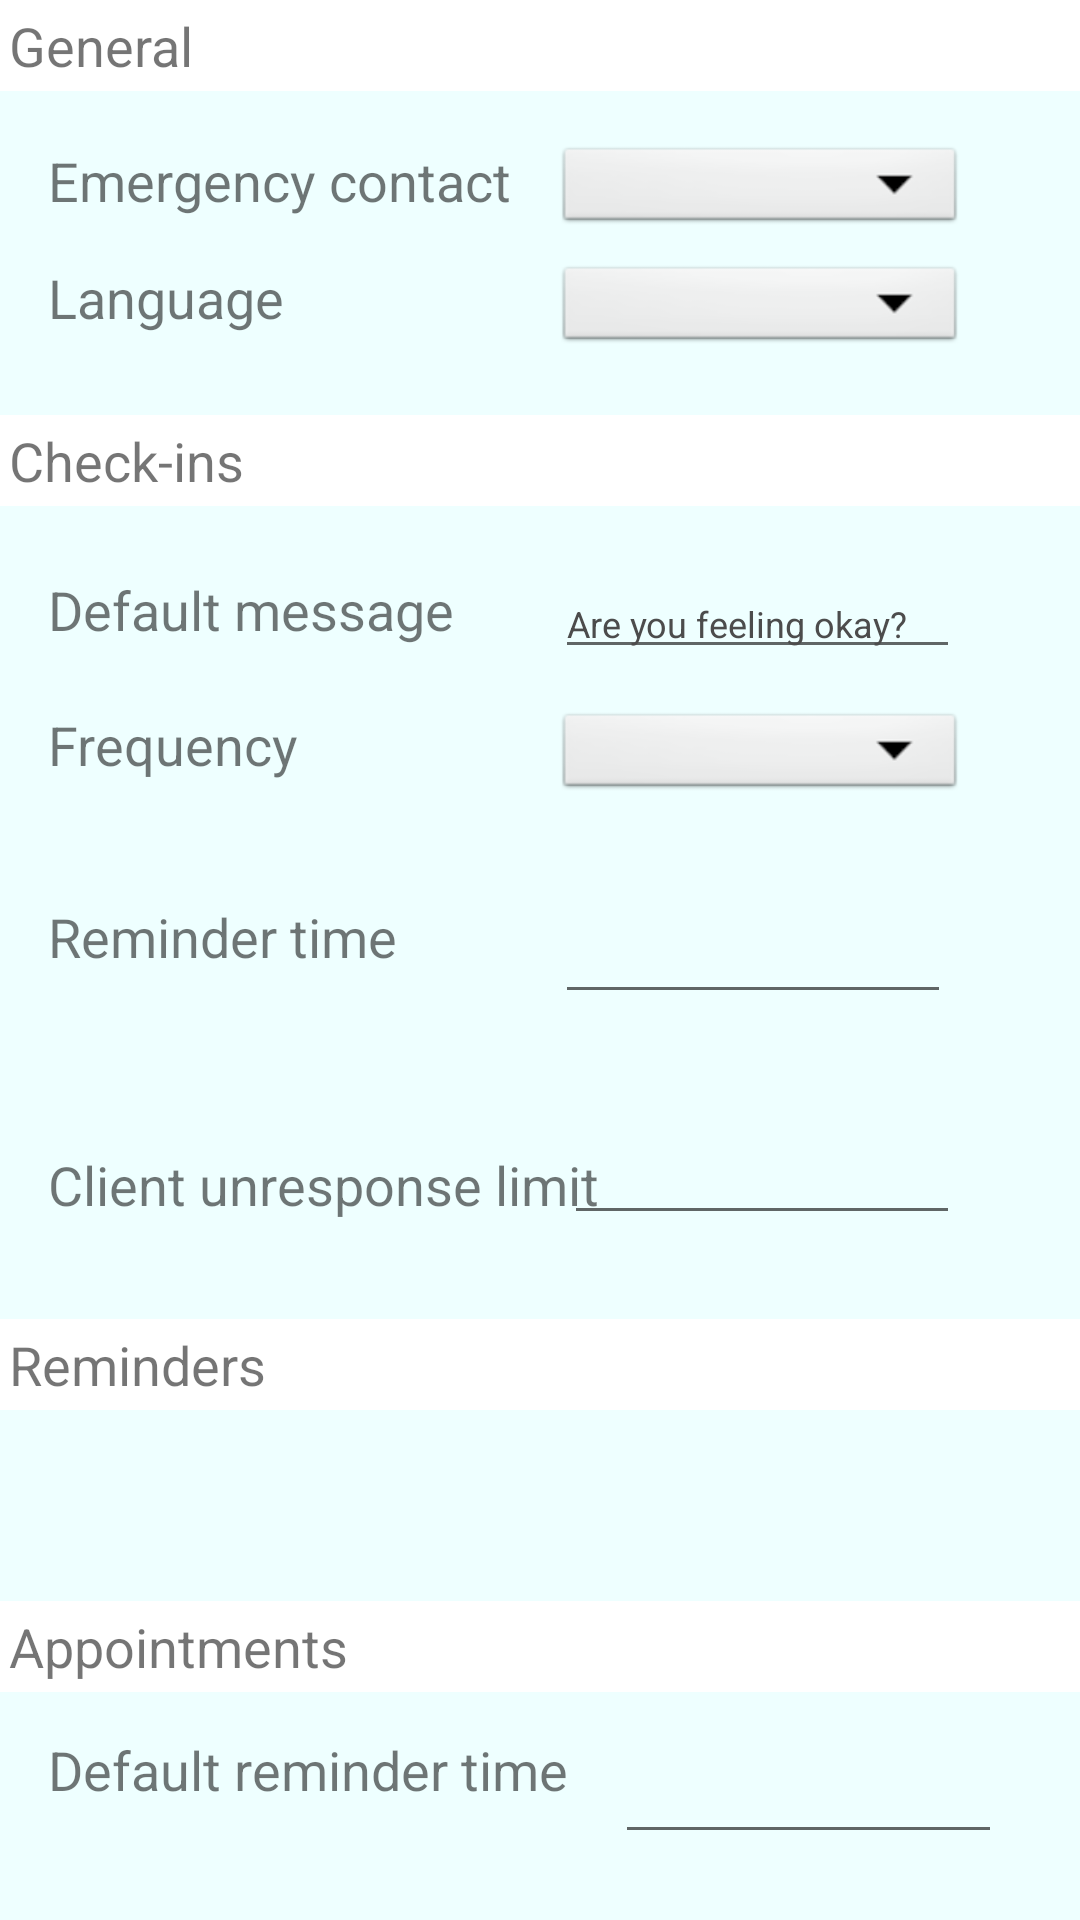

Produce the Android XML layout that renders to this screen, including the resource entries it uses.
<!-- AndroidManifest.xml: activity theme SettingsTheme -->
<!-- res/layout/fragment_settings.xml -->
<?xml version="1.0" encoding="utf-8"?>
<RelativeLayout xmlns:android="http://schemas.android.com/apk/res/android"
    xmlns:app="http://schemas.android.com/apk/res-auto"
    xmlns:tools="http://schemas.android.com/tools"
    android:layout_width="match_parent"
    android:layout_height="match_parent"
    android:background="@color/colorPrimaryLight">

    <TextView
        android:id="@+id/settings_general_heading"
        style="@style/BorderStyle"
        android:layout_width="match_parent"
        android:layout_height="wrap_content"
        android:background="@android:color/white"
        android:padding="@dimen/settings_item_padding"
        android:text="@string/pref_header_general"
        app:layout_constraintStart_toStartOf="parent"
        tools:layout_editor_absoluteY="16dp" />

    <TextView
        android:id="@+id/emergency_contact_label"
        android:layout_width="wrap_content"
        android:layout_height="wrap_content"
        android:layout_alignParentLeft="true"
        android:layout_alignParentStart="true"
        android:layout_alignParentTop="true"
        android:layout_marginLeft="16dp"
        android:layout_marginStart="16dp"
        android:layout_marginTop="48dp"
        android:text="@string/emergency_contact" />

    <Spinner
        android:id="@+id/contact_list_spinner"
        android:layout_width="137dp"
        android:layout_height="32dp"
        android:layout_alignParentEnd="true"
        android:layout_alignParentRight="true"
        android:layout_alignRight="@id/emergency_contact_label"
        android:layout_below="@+id/settings_general_heading"
        android:layout_marginEnd="38dp"
        android:layout_marginRight="38dp"
        android:layout_marginTop="17dp"
        android:background="@android:drawable/btn_dropdown"
        android:spinnerMode="dropdown" />

    <TextView
        android:id="@+id/language_label"
        android:layout_width="wrap_content"
        android:layout_height="wrap_content"
        android:layout_alignLeft="@+id/emergency_contact_label"
        android:layout_alignStart="@+id/emergency_contact_label"
        android:layout_alignTop="@+id/languages_spinner"
        android:text="@string/language" />

    <Spinner
        android:id="@+id/languages_spinner"
        android:layout_width="137dp"
        android:layout_height="32dp"
        android:layout_alignLeft="@+id/contact_list_spinner"
        android:layout_alignParentTop="true"
        android:layout_alignStart="@+id/contact_list_spinner"
        android:layout_marginTop="87dp"
        android:background="@android:drawable/btn_dropdown"
        android:spinnerMode="dropdown" />

    <TextView
        android:id="@+id/settings_checkins_heading"
        style="@style/BorderStyle"
        android:layout_width="match_parent"
        android:layout_height="wrap_content"
        android:layout_above="@+id/default_message_label"
        android:layout_alignParentLeft="true"
        android:layout_alignParentStart="true"
        android:layout_marginBottom="-169dp"
        android:background="@android:color/white"
        android:padding="@dimen/settings_item_padding"
        android:text="@string/pref_header_check_ins"
        app:layout_constraintStart_toStartOf="parent"
        tools:layout_editor_absoluteY="16dp" />

    <TextView
        android:id="@+id/default_message_label"
        android:layout_width="wrap_content"
        android:layout_height="wrap_content"
        android:layout_alignLeft="@+id/emergency_contact_label"
        android:layout_alignParentTop="true"
        android:layout_alignStart="@+id/emergency_contact_label"
        android:layout_marginTop="191dp"
        android:text="@string/default_message" />

    <EditText
        android:id="@+id/default_checkin_text"
        android:layout_width="135dp"
        android:layout_height="32dp"
        android:layout_alignLeft="@+id/contact_list_spinner"
        android:layout_alignStart="@+id/contact_list_spinner"
        android:layout_alignTop="@+id/default_message_label"
        android:ems="10"
        android:inputType="textPersonName"
        android:text="@string/checkin_default_message_text"
        android:textSize="12sp" />

    <TextView
        android:id="@+id/checkin_frequency_textView"
        android:layout_width="wrap_content"
        android:layout_height="wrap_content"
        android:layout_alignLeft="@+id/emergency_contact_label"
        android:layout_alignParentTop="true"
        android:layout_alignStart="@+id/emergency_contact_label"
        android:layout_marginTop="236dp"
        android:text="@string/check_in_frequency_label" />

    <Spinner
        android:id="@+id/checkin_frequency_spinner"
        android:layout_width="137dp"
        android:layout_height="32dp"
        android:layout_alignLeft="@+id/contact_list_spinner"
        android:layout_alignStart="@+id/contact_list_spinner"
        android:layout_alignTop="@+id/checkin_frequency_textView"
        android:background="@android:drawable/btn_dropdown"
        android:spinnerMode="dropdown" />

    <TextView
        android:id="@+id/checkin_reminder_label"
        android:layout_width="wrap_content"
        android:layout_height="40dp"
        android:layout_alignLeft="@+id/emergency_contact_label"
        android:layout_alignStart="@+id/emergency_contact_label"
        android:layout_centerVertical="true"
        android:text="@string/check_in_reminder" />

    <EditText
        android:id="@+id/checkin_reminder_text"
        android:layout_width="132dp"
        android:layout_height="36dp"
        android:layout_alignLeft="@+id/contact_list_spinner"
        android:layout_alignStart="@+id/contact_list_spinner"
        android:layout_centerVertical="true"
        android:ems="10"
        android:inputType="time" />

    <TextView
        android:id="@+id/unresponse_limit_label"
        android:layout_width="wrap_content"
        android:layout_height="wrap_content"
        android:layout_alignLeft="@+id/emergency_contact_label"
        android:layout_alignParentBottom="true"
        android:layout_alignStart="@+id/emergency_contact_label"
        android:layout_marginBottom="233dp"
        android:text="@string/unresponse_limit" />

    <EditText
        android:id="@+id/unresponse_limit_text"
        android:layout_width="132dp"
        android:layout_height="29dp"
        android:layout_alignEnd="@+id/default_checkin_text"
        android:layout_alignRight="@+id/default_checkin_text"
        android:layout_alignTop="@+id/unresponse_limit_label"
        android:ems="10"
        android:inputType="time" />

    <TextView
        android:id="@+id/settings_appointments_heading"
        style="@style/BorderStyle"
        android:layout_width="match_parent"
        android:layout_height="wrap_content"
        android:layout_alignParentBottom="true"
        android:layout_alignParentLeft="true"
        android:layout_alignParentStart="true"
        android:layout_marginBottom="170dp"
        android:background="@android:color/white"
        android:padding="@dimen/settings_item_padding"
        android:text="@string/pref_header_reminders"
        app:layout_constraintStart_toStartOf="parent"
        tools:layout_editor_absoluteY="16dp" />

    <TextView
        android:id="@+id/settings_reminders_heading"
        style="@style/BorderStyle"
        android:layout_width="match_parent"
        android:layout_height="wrap_content"
        android:layout_alignParentBottom="true"
        android:layout_alignParentLeft="true"
        android:layout_alignParentStart="true"
        android:layout_marginBottom="76dp"
        android:background="@android:color/white"
        android:padding="@dimen/settings_item_padding"
        android:text="@string/pref_header_appointments"
        app:layout_constraintStart_toStartOf="parent"
        tools:layout_editor_absoluteY="16dp" />

    <TextView
        android:id="@+id/textView7"
        android:layout_width="wrap_content"
        android:layout_height="wrap_content"
        android:layout_alignLeft="@+id/emergency_contact_label"
        android:layout_alignParentBottom="true"
        android:layout_alignStart="@+id/emergency_contact_label"
        android:layout_marginBottom="38dp"
        android:text="@string/default_reminder" />

    <EditText
        android:id="@+id/editText4"
        android:layout_width="129dp"
        android:layout_height="35dp"
        android:layout_alignParentBottom="true"
        android:layout_alignParentEnd="true"
        android:layout_alignParentRight="true"
        android:layout_marginBottom="22dp"
        android:layout_marginRight="26dp"
        android:ems="10"
        android:inputType="number" />


</RelativeLayout>
<!-- resources referenced by this layout -->
<resources>
  <color name="colorPrimaryLight">#eeffff</color>
  <dimen name="settings_item_padding">3dp</dimen>
  <string name="check_in_frequency_label">Frequency</string>
  <string name="check_in_reminder">Reminder time</string>
  <string name="checkin_default_message_text">Are you feeling okay?</string>
  <string name="default_message">Default message</string>
  <string name="default_reminder">Default reminder time</string>
  <string name="emergency_contact">Emergency contact</string>
  <string name="language">Language</string>
  <string name="pref_header_appointments">Appointments</string>
  <string name="pref_header_check_ins">Check-ins</string>
  <string name="pref_header_general">General</string>
  <string name="pref_header_reminders">Reminders</string>
  <string name="unresponse_limit">Client unresponse limit</string>
  <style name="SettingsTheme" parent="Theme.AppCompat.Light">
          
          <item name="colorPrimary">@color/colorPrimary</item>
          <item name="colorPrimaryDark">@color/colorPrimaryDark</item>
          <item name="colorAccent">@color/colorAccent</item>
          <item name="android:textColorPrimary">@color/textColorPrimary</item>
          
          <item name="android:colorBackground">@color/colorPrimaryLight</item>
          <item name="android:textSize">18sp</item>
      </style>
  <color name="colorPrimary">#bbf4d0</color>
  <color name="colorPrimaryDark">#8ac19f</color>
  <color name="colorAccent">#4974a5</color>
  <color name="textColorPrimary">#4c4c4c</color>
</resources>
